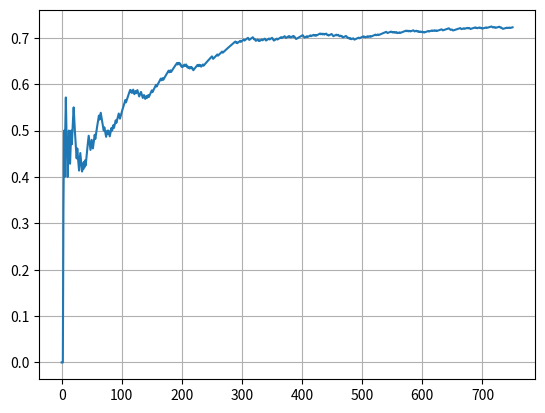

This chart was generated by the following Python code:
import numpy as np
import random
import os
import time
import matplotlib.pyplot as plt

numOfPlays = 750
results = np.zeros(numOfPlays)
wins = 0
losses = 0
winList = [0]
winRateList = [0]

bandit_probs = [0.2, 0.5, 0.75]

#epsilon = 0 for pure Greedy Algorithm, an epsilon value greater than zero would result with Epsilon - Greedy Algorithm, such as;
epsilon = 0.15


exploreCount = 0

class Bandit:

    def __init__(self, p):

        self.p = p
        self.p_estimate = 5
        self.N = 1
        self.win_count = 0

    def pull(self):
        
        rate = random.uniform(0, 1)

        if rate < self.p:

            return 1

        else:

            return 0

    def update(self, result):
        
        self.N += 1
        #self.p_estimate = wins / self.N

        if result == 0:
            self.win_count += 0
            self.p_estimate = (1/self.N) * ((self.N-1) * self.p_estimate + result)

        if result == 1:
            self.win_count += 1
            self.p_estimate = (1/self.N) * ((self.N-1) * self.p_estimate + result)

def findMaxIndex(list):

    max_value = max(list)
    max_index = list.index(max_value)
    return max_index        

bandit1 = Bandit(bandit_probs[0])
bandit2 = Bandit(bandit_probs[1])
bandit3 = Bandit(bandit_probs[2])

i = 0

# PLAY BEGINS

while i < numOfPlays:

    print("PLAYING...")

    epsilonCheck = random.uniform(0, 1)

    estimatesList = [bandit1.p_estimate, bandit2.p_estimate, bandit3.p_estimate]

    choice = findMaxIndex(estimatesList)
    # Below line is just to make if statement equal to True always, since epsilonCheck comes from uniform distribution between 0 and 1
    # That way we conduct a pure greedy manner.ç
    if epsilonCheck > -1:

        if choice == 0:
            print("You chose Bandit1!")
            result = bandit1.pull()
            bandit1.update(result)
        elif choice == 1:
            print("You chose Bandit2!")
            result = bandit2.pull()
            bandit2.update(result)
        else:
            print("You chose Bandit3!")
            result = bandit3.pull()
            bandit3.update(result)
    
    else:

        epsilonCheckCheck = random.uniform(0, 1)
        exploreCount += 1

        if epsilonCheckCheck >= 0.66:
            print("You chose exploration and chose Bandit1!")
            result = bandit1.pull()
            bandit1.update(result)
        
        elif 0.33 <= epsilonCheckCheck < 0.66:
            print("You chose exploration and chose Bandit2!")
            result = bandit2.pull()
            bandit2.update(result)

        else:
            print("You chose exploration and chose Bandit2!")
            result = bandit3.pull()
            bandit3.update(result)

    i += 1

    if result == 1:
        print("You won!")
        wins += 1
        winList.append(winList[-1] + 1)
    else:
        print("You lost!")
        losses += 1
        winList.append(winList[-1] + 0)

    totalWins = bandit1.win_count + bandit2.win_count + bandit3.win_count
    winRate = totalWins / i
    winRateList.append(winRate)

    # Clearing the screen output once, in order to print out the ultimate results of the algorithm:
    os.system('cls')

print("Times played: ", numOfPlays)
print("Number of wins:", wins)
print("Number of losses:", losses)
print("Win ratio:", winRate)
print(" ")

print("Number of times played with Bandit1:", bandit1.N)
print("Number of times won with Bandit1:", bandit1.win_count)
print("Bandit1 win estimate:", bandit1.p_estimate)
print(" ")

print("Number of times played with Bandit2:", bandit2.N)
print("Number of times won with Bandit2:", bandit2.win_count)
print("Bandit2 win estimate:", bandit2.p_estimate)
print(" ")

print("Number of times played with Bandit3:", bandit3.N)
print("Number of times won with Bandit3:", bandit3.win_count)
print("Bandit3 win estimate:", bandit3.p_estimate)
print(" ")

print("Number of times explore is chosen:", exploreCount)
print("Number of times exploit is chosen:", numOfPlays - exploreCount)

plt.plot(winRateList)
plt.grid(True)
plt.show()

